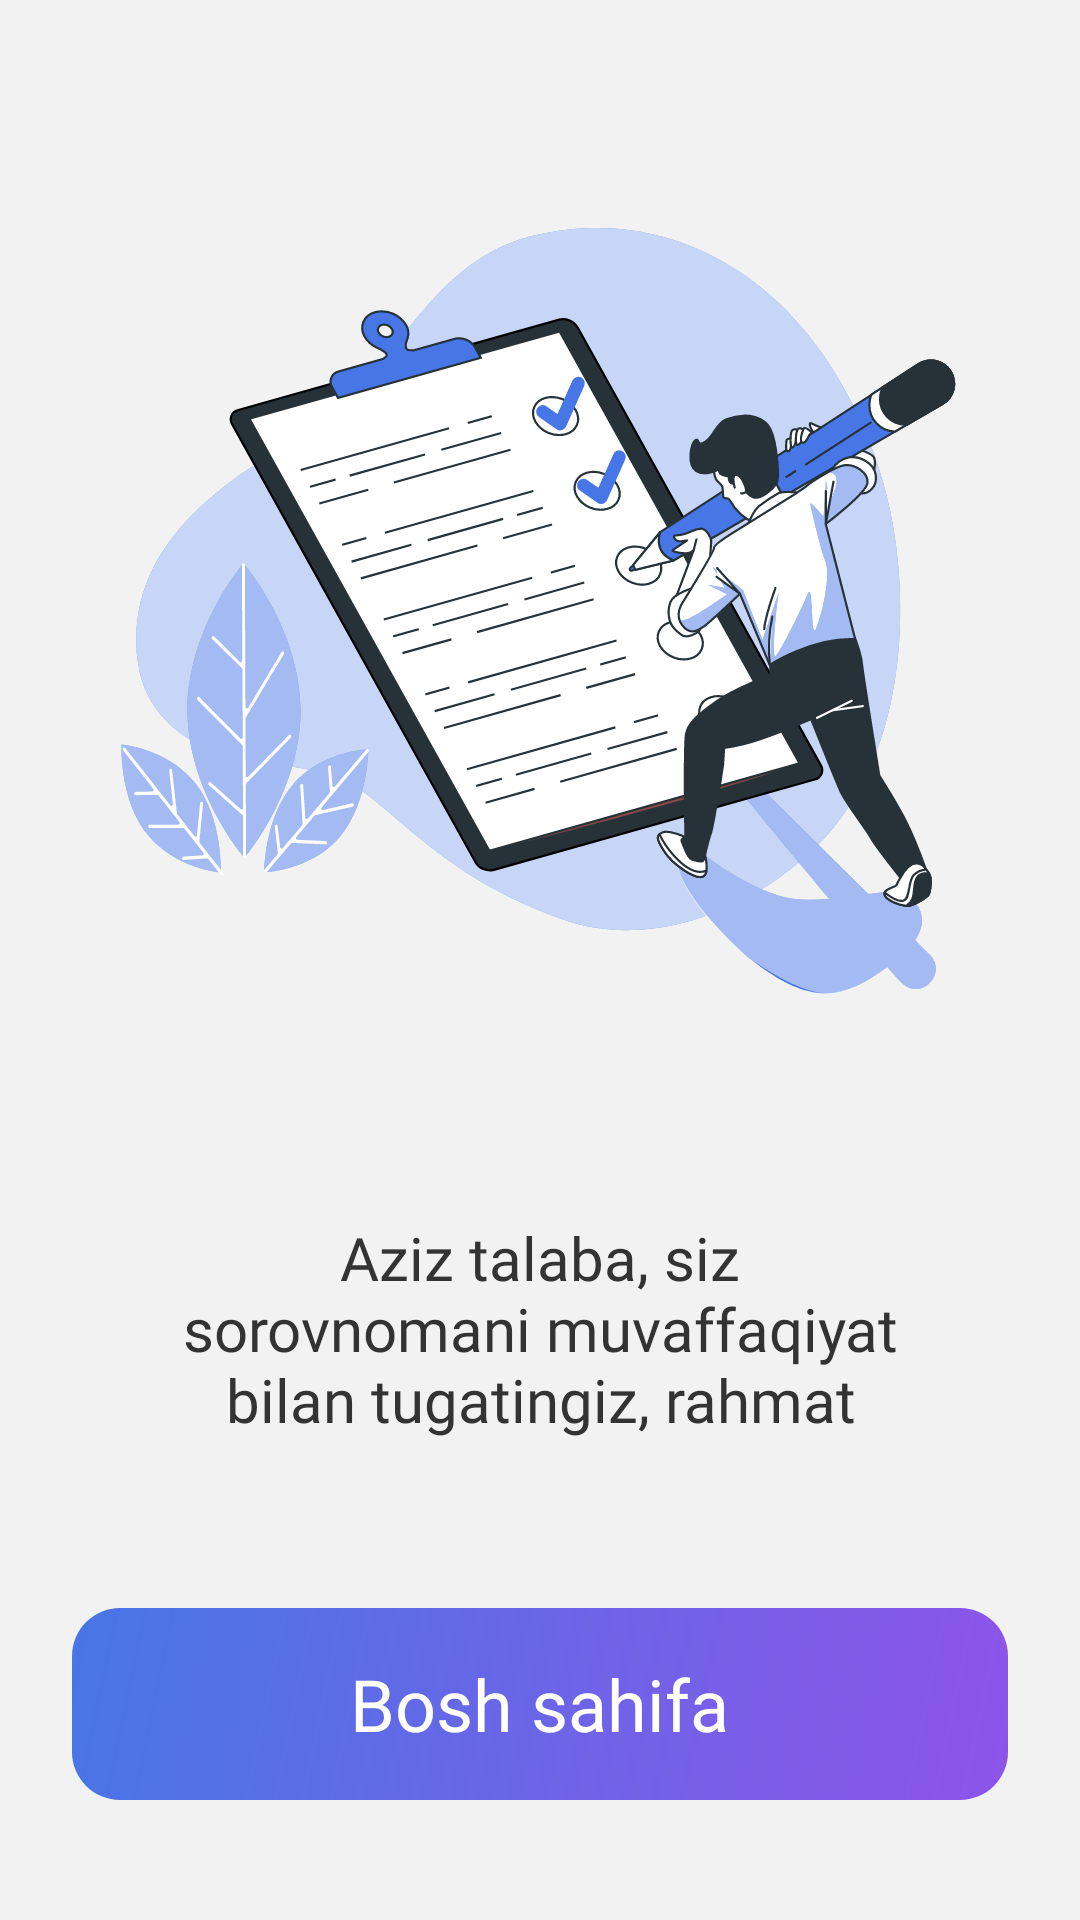

Produce the Android XML layout that renders to this screen, including the resource entries it uses.
<!-- AndroidManifest.xml: application theme Theme.TutorApp -->
<!-- res/layout/fragment_finish.xml -->
<?xml version="1.0" encoding="utf-8"?>
<LinearLayout xmlns:android="http://schemas.android.com/apk/res/android"
    android:layout_width="match_parent"
    android:layout_height="match_parent"
    android:background="@color/light_gray"
    android:gravity="center_horizontal"
    android:orientation="vertical">

    <Space
        android:layout_width="wrap_content"
        android:layout_height="0dp"
        android:layout_weight="1" />

    <ImageView
        android:layout_width="match_parent"
        android:layout_height="wrap_content"
        android:contentDescription="@null"
        android:src="@drawable/ic_finish" />

    <Space
        android:layout_width="wrap_content"
        android:layout_height="0dp"
        android:layout_weight="1" />

    <TextView
        android:layout_width="wrap_content"
        android:layout_height="wrap_content"
        android:fontFamily="@font/sf_pro_display_medium"
        android:text="@string/finish_title"
        android:textAlignment="center"
        android:textColor="@color/black_custom"
        android:textSize="20sp" />

    <FrameLayout
        android:id="@+id/btn_main"
        android:layout_width="match_parent"
        android:layout_height="64dp"
        android:layout_marginHorizontal="24dp"
        android:layout_marginTop="56dp"
        android:layout_marginBottom="40dp"
        android:background="@drawable/btn_tutor_background">

        <TextView
            android:layout_width="wrap_content"
            android:layout_height="wrap_content"
            android:layout_gravity="center"
            android:fontFamily="@font/sf_pro_display_medium"
            android:text="@string/finish_main"
            android:textColor="@color/white"
            android:textSize="24sp" />

    </FrameLayout>

</LinearLayout>
<!-- resources referenced by this layout -->
<resources>
  <color name="black_custom">#333333</color>
  <color name="light_gray">#F2F2F2</color>
  <color name="white">#FFFFFFFF</color>
  <!-- drawable btn_tutor_background (drawable) -->
  <?xml version="1.0" encoding="utf-8"?>
  <shape xmlns:android="http://schemas.android.com/apk/res/android">
      <corners android:radius="16dp" />
      <gradient
          android:angle="315"
          android:endColor="@color/violet"
          android:startColor="@color/blue" />
  </shape>
  <!-- drawable ic_finish: vector/xml drawable (drawable, 43016 chars, omitted) -->
  <string name="finish_main">Bosh sahifa</string>
  <string name="finish_title">Aziz talaba, siz\nsorovnomani muvaffaqiyat\nbilan tugatingiz, rahmat</string>
  <style name="Theme.TutorApp" parent="Base.Theme.TutorApp" />
  <color name="violet">#8E54E9</color>
  <color name="blue">#4776E6</color>
  <style name="Base.Theme.TutorApp" parent="Theme.Material3.DayNight.NoActionBar">
          
          
          <item name="android:splitMotionEvents">false</item>
          <item name="android:windowEnableSplitTouch">false</item>
          <item name="android:windowTranslucentStatus">false</item>
          <item name="android:windowLayoutInDisplayCutoutMode" tools:targetApi="o_mr1">shortEdges</item>
      </style>
</resources>
